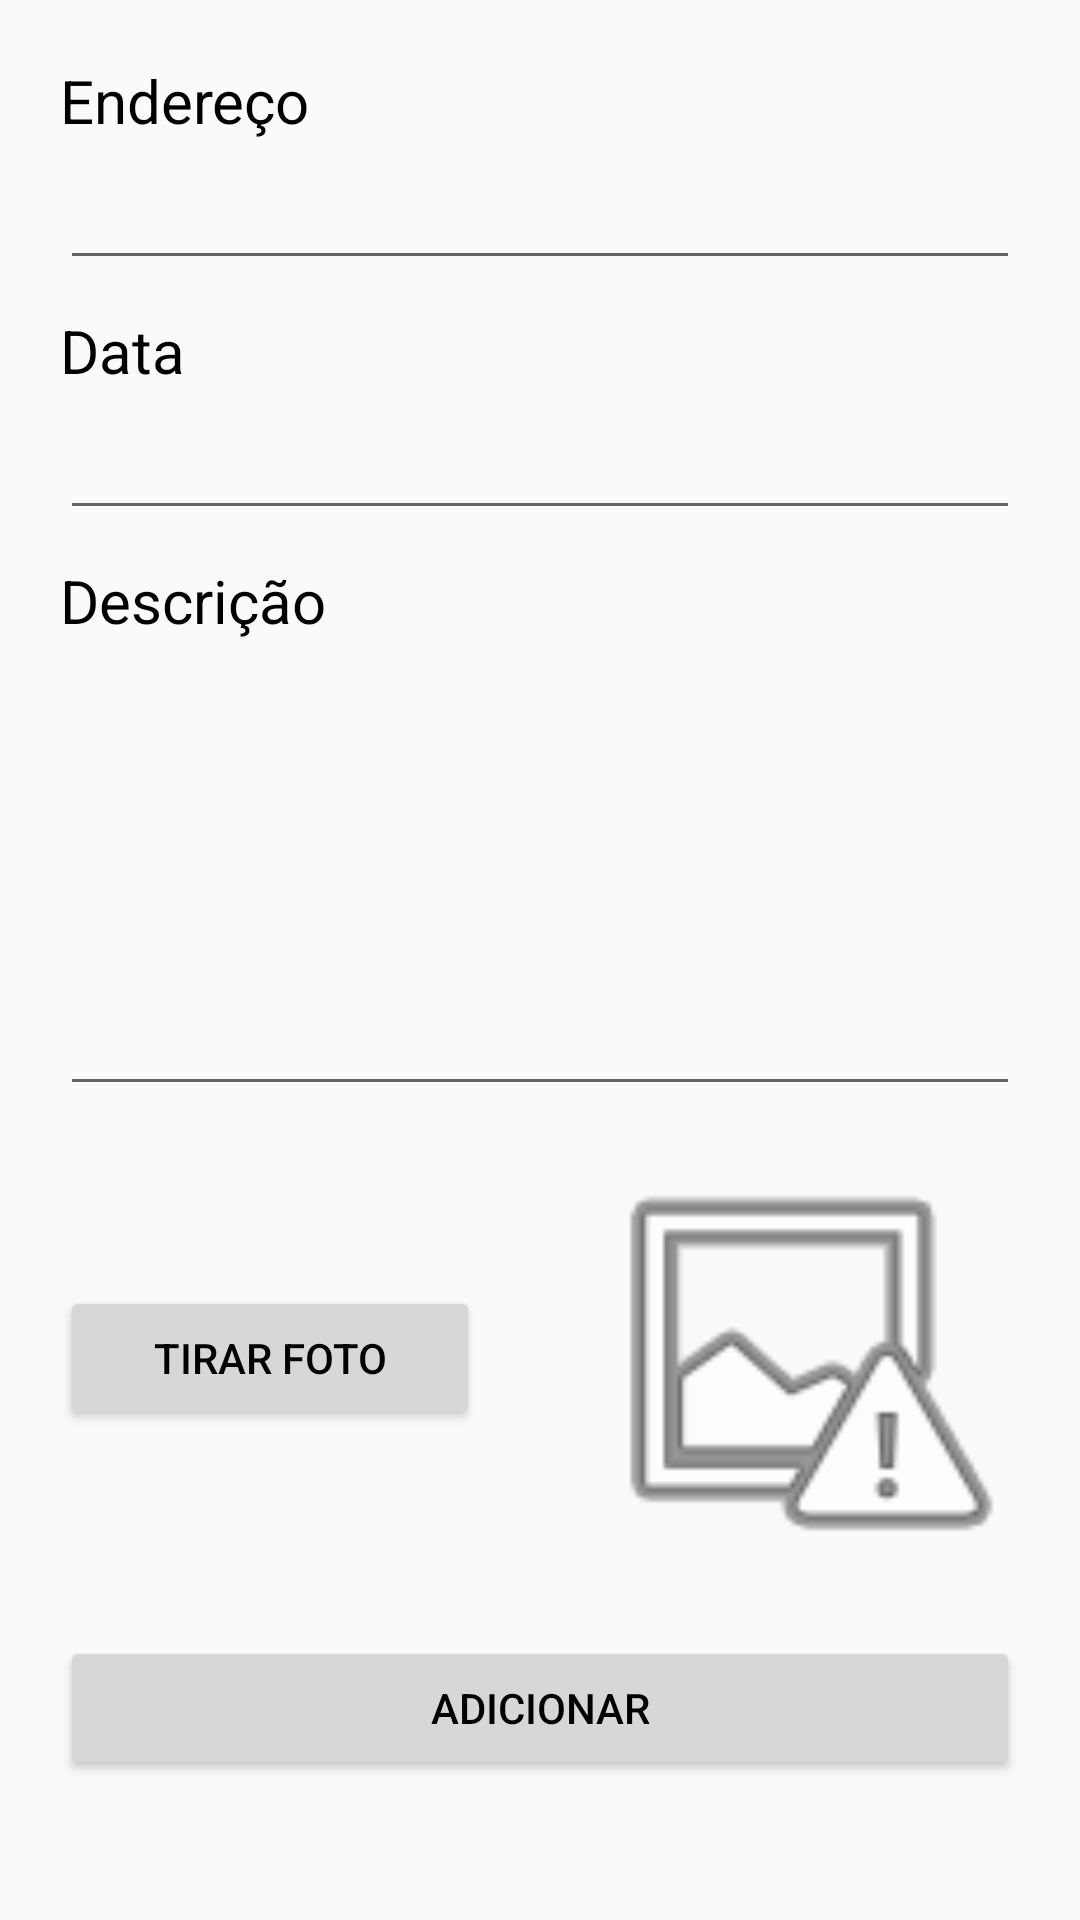

This screen was rendered from an Android layout file. Write that file and the resources it references.
<!-- AndroidManifest.xml: application theme Theme.AmeacasAmbientais -->
<!-- res/layout/activity_cadastro.xml -->
<?xml version="1.0" encoding="utf-8"?>
<androidx.constraintlayout.widget.ConstraintLayout xmlns:android="http://schemas.android.com/apk/res/android"
    xmlns:app="http://schemas.android.com/apk/res-auto"
    xmlns:tools="http://schemas.android.com/tools"
    android:layout_width="match_parent"
    android:layout_height="match_parent">

    <TextView
        android:id="@+id/textViewEndereco"
        android:layout_width="0dp"
        android:layout_height="wrap_content"
        android:layout_marginStart="20dp"
        android:layout_marginTop="20dp"
        android:layout_marginEnd="20dp"
        android:text="Endereço"
        android:textSize="20sp"
        app:layout_constraintEnd_toEndOf="parent"
        app:layout_constraintStart_toStartOf="parent"
        app:layout_constraintTop_toTopOf="parent" />

    <EditText
        android:id="@+id/editEndereco"
        android:layout_width="0dp"
        android:layout_height="wrap_content"
        android:layout_marginStart="20dp"
        android:layout_marginTop="5dp"
        android:layout_marginEnd="20dp"
        android:ems="10"
        android:inputType="text"
        app:layout_constraintEnd_toEndOf="parent"
        app:layout_constraintStart_toStartOf="parent"
        app:layout_constraintTop_toBottomOf="@+id/textViewEndereco" />

    <TextView
        android:id="@+id/textViewData"
        android:layout_width="0dp"
        android:layout_height="wrap_content"
        android:layout_marginStart="20dp"
        android:layout_marginTop="10dp"
        android:layout_marginEnd="20dp"
        android:text="Data"
        android:textSize="20sp"
        app:layout_constraintEnd_toEndOf="parent"
        app:layout_constraintStart_toStartOf="parent"
        app:layout_constraintTop_toBottomOf="@+id/editEndereco" />

    <EditText
        android:id="@+id/editTextData"
        android:layout_width="0dp"
        android:layout_height="wrap_content"
        android:layout_marginStart="20dp"
        android:layout_marginTop="5dp"
        android:layout_marginEnd="20dp"
        android:ems="10"
        android:inputType="date"
        android:clickable="false"
        android:cursorVisible="false"
        android:focusable="false"
        android:focusableInTouchMode="false"
        app:layout_constraintEnd_toEndOf="parent"
        app:layout_constraintStart_toStartOf="parent"
        app:layout_constraintTop_toBottomOf="@+id/textViewData" />

    <TextView
        android:id="@+id/textViewDescricao"
        android:layout_width="0dp"
        android:layout_height="wrap_content"
        android:layout_marginStart="20dp"
        android:layout_marginTop="10dp"
        android:layout_marginEnd="20dp"
        android:text="Descrição"
        android:textSize="20sp"
        app:layout_constraintEnd_toEndOf="parent"
        app:layout_constraintStart_toStartOf="parent"
        app:layout_constraintTop_toBottomOf="@+id/editTextData" />

    <EditText
        android:id="@+id/editTextDescricao"
        android:layout_width="0dp"
        android:layout_height="150dp"
        android:layout_marginStart="20dp"
        android:layout_marginTop="5dp"
        android:layout_marginEnd="20dp"
        android:ems="10"
        android:gravity="clip_horizontal|start|top"
        android:inputType="text|textMultiLine"
        app:layout_constraintEnd_toEndOf="parent"
        app:layout_constraintStart_toStartOf="parent"
        app:layout_constraintTop_toBottomOf="@+id/textViewDescricao" />

    <Button
        android:id="@+id/buttonAdicionar"
        android:layout_width="0dp"
        android:layout_height="wrap_content"
        android:layout_marginStart="20dp"
        android:layout_marginTop="20dp"
        android:layout_marginEnd="20dp"
        android:layout_marginBottom="50dp"
        android:onClick="addAmeaca"
        android:text="ADICIONAR"
        app:layout_constraintBottom_toBottomOf="parent"
        app:layout_constraintEnd_toEndOf="parent"
        app:layout_constraintStart_toStartOf="parent"
        app:layout_constraintTop_toBottomOf="@+id/imageCadastro" />

    <Button
        android:id="@+id/fotoButton"
        android:layout_width="0dp"
        android:layout_height="wrap_content"
        android:layout_marginStart="20dp"
        android:layout_marginTop="60dp"
        android:layout_marginEnd="30dp"
        android:onClick="takePicture"
        android:text="TIRAR FOTO"
        app:layout_constraintEnd_toStartOf="@+id/imageCadastro"
        app:layout_constraintStart_toStartOf="parent"
        app:layout_constraintTop_toBottomOf="@+id/editTextDescricao" />

    <ImageView
        android:id="@+id/imageCadastro"
        android:layout_width="150dp"
        android:layout_height="150dp"
        android:layout_marginTop="10dp"
        android:layout_marginEnd="20dp"
        app:layout_constraintEnd_toEndOf="parent"
        app:layout_constraintTop_toBottomOf="@+id/editTextDescricao"
        app:srcCompat="@android:drawable/ic_menu_report_image" />

</androidx.constraintlayout.widget.ConstraintLayout>
<!-- resources referenced by this layout -->
<resources>
  <style name="Theme.AmeacasAmbientais" parent="Base.Theme.AmeacasAmbientais" />
  <style name="Base.Theme.AmeacasAmbientais" parent="Theme.AppCompat.DayNight.DarkActionBar">
          
          <item name="android:statusBarColor">@color/blue</item>
          <item name="android:textColor">@color/black</item>
  
          
          <item name="toolbarNavigationButtonStyle">@style/Toolbar.Button.Navigation.Tinted</item>
          <item name="actionBarStyle">@style/Actionbar.dark</item>
          <item name="displayOptions">showHome|useLogo|showTitle</item>
      </style>
  <color name="blue">#5A32D3</color>
  <color name="black">#FF000000</color>
  <style name="Toolbar.Button.Navigation.Tinted" parent="Widget.AppCompat.Toolbar.Button.Navigation">
          <item name="tint">@color/white</item>
      </style>
  <style name="Actionbar.dark" parent="Widget.AppCompat.Toolbar.Button.Navigation">
          <item name="background">@color/blue</item>
          <item name="titleTextStyle">@style/Actionbar.darktext</item>
  
      </style>
  <color name="white">#FFFFFFFF</color>
  <style name="Actionbar.darktext" parent="@style/TextAppearance.AppCompat.Widget.ActionBar.Title">
          <item name="android:textColor">@color/white</item>
      </style>
</resources>
